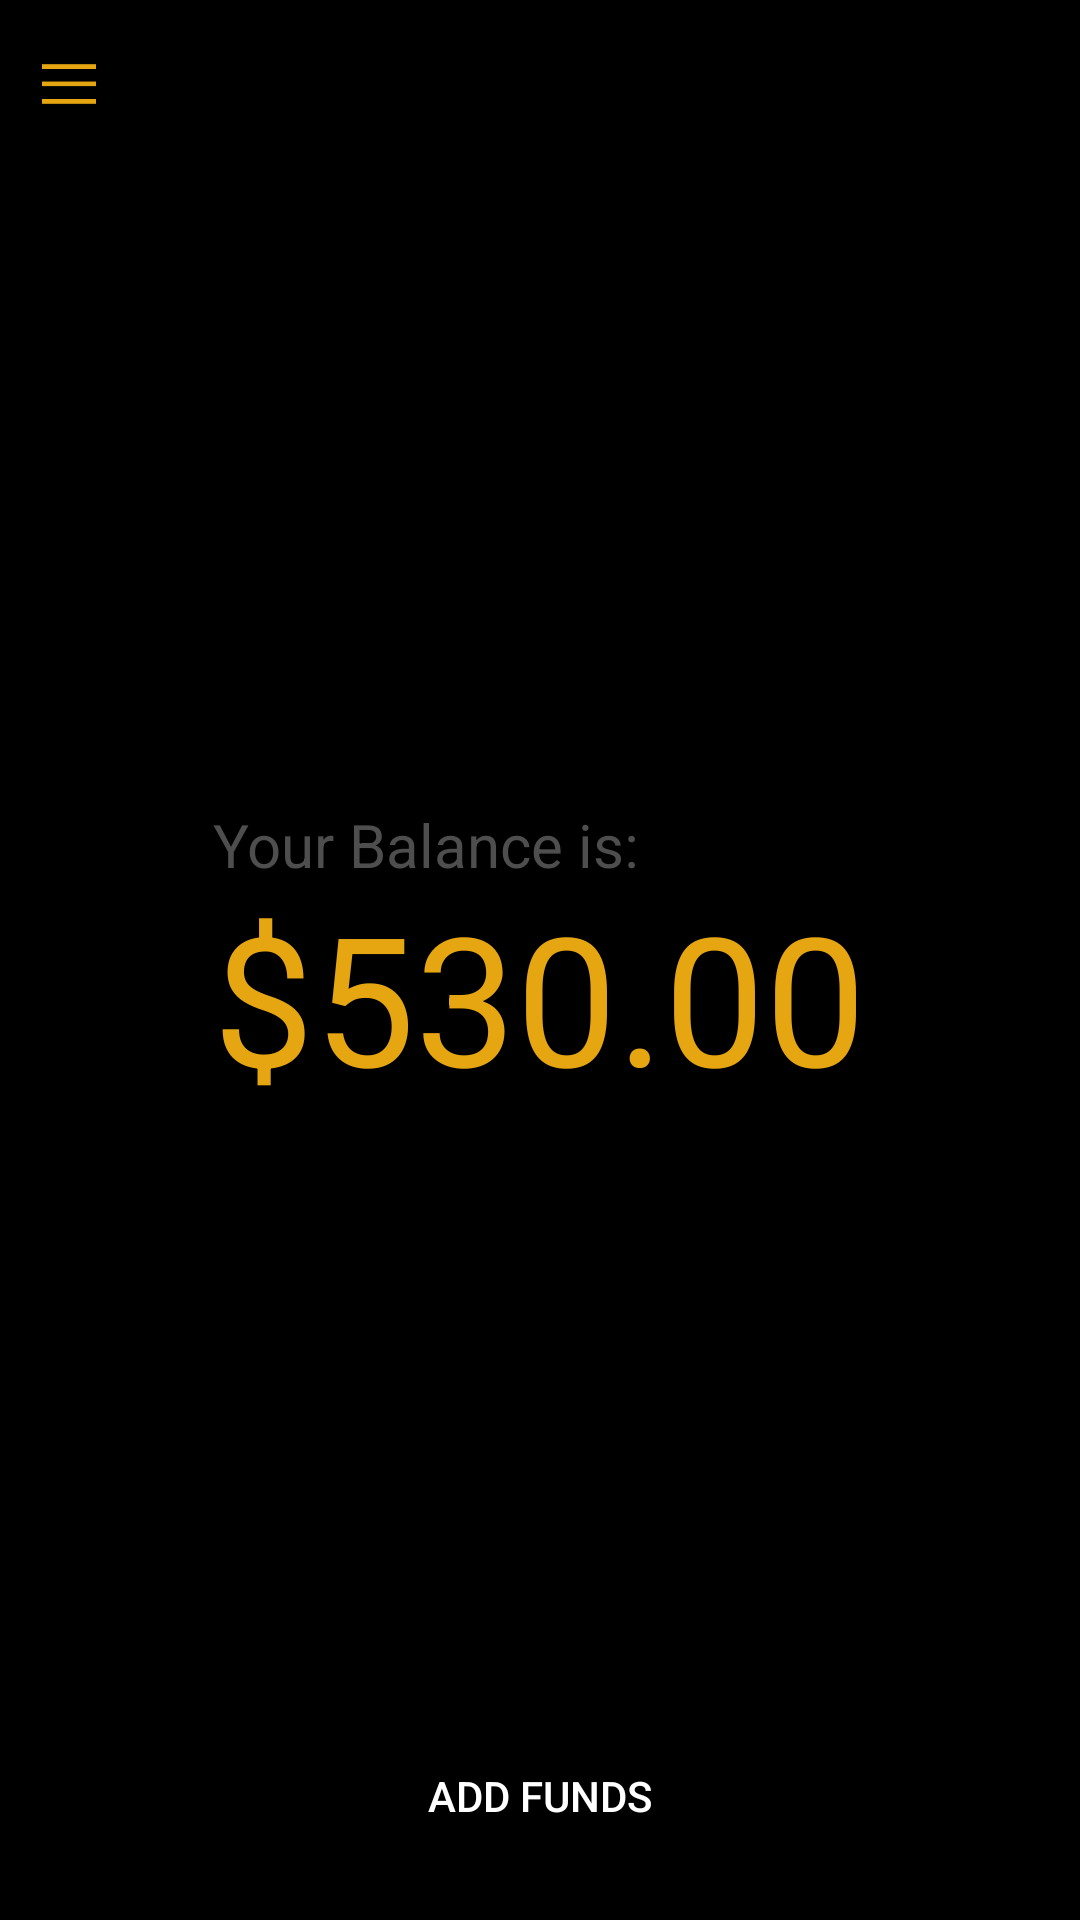

Android layout source for this screen:
<!-- AndroidManifest.xml: application theme CoazeTheme -->
<!-- res/layout/activity_balance.xml -->
<?xml version="1.0" encoding="utf-8"?>
<android.support.v4.widget.DrawerLayout xmlns:android="http://schemas.android.com/apk/res/android"
    xmlns:app="http://schemas.android.com/apk/res-auto"
    android:id="@+id/drawer_layout"
    android:layout_width="match_parent"
    android:layout_height="match_parent"
    android:fitsSystemWindows="true">

    <RelativeLayout xmlns:android="http://schemas.android.com/apk/res/android"
        android:layout_width="match_parent"
        android:layout_height="match_parent"
        android:background="@color/colorPrimaryDark">

        <RelativeLayout
            android:id="@+id/frame_container"
            android:layout_width="wrap_content"
            android:layout_height="wrap_content"
            android:layout_centerInParent="true"
            android:orientation="vertical"
            android:padding="12dp"
            >

            <TextView
                android:id="@+id/balanceLabel"
                android:layout_width="wrap_content"
                android:layout_height="wrap_content"
                android:layout_marginBottom="5dp"
                android:text="@string/a_text2"
                android:textColor="@color/text_color_grey_dark"
                android:textSize="20sp" />

            <TextView
                android:id="@+id/amountValue"
                android:layout_width="wrap_content"
                android:layout_height="wrap_content"
                android:layout_marginTop="@dimen/margin_big"
                android:text="@string/balance"
                android:textColor="@color/colorAccent"
                android:textSize="60sp" />
        </RelativeLayout>

        <include
            android:id="@+id/toolbar"
            layout="@layout/custom_toolbar"
            android:layout_width="match_parent"
            android:layout_height="?attr/actionBarSize"
            android:layout_alignParentTop="true"
            android:layout_gravity="center_horizontal" />

        <Button
            android:id="@+id/addFund"
            android:layout_width="150dp"
            android:layout_height="wrap_content"
            android:layout_alignParentBottom="true"
            android:layout_centerHorizontal="true"
            android:layout_marginBottom="@dimen/margin_standard"
            android:background="@drawable/corner_border_accent"
            android:gravity="center"
            android:padding="@dimen/margin_standard"
            android:text="@string/add"
            android:textColor="#fff" />

    </RelativeLayout>

    <android.support.design.widget.NavigationView
        android:id="@+id/navigation_view"
        android:layout_width="wrap_content"
        android:layout_height="match_parent"
        android:layout_gravity="start"
        app:headerLayout="@layout/drawer_header"
        app:menu="@menu/menu_drawer" />
</android.support.v4.widget.DrawerLayout>
<!-- res/layout/custom_toolbar.xml (included above) -->
<?xml version="1.0" encoding="utf-8"?>
<RelativeLayout xmlns:android="http://schemas.android.com/apk/res/android"
    android:layout_width="match_parent"
    android:layout_height="?attr/actionBarSize"
    android:orientation="horizontal">

    <ImageView
        android:id="@+id/leftIcon"
        android:layout_width="30dp"
        android:layout_height="30dp"
        android:layout_alignParentLeft="true"
        android:layout_centerVertical="true"
        android:layout_marginLeft="8dp"
        android:tint="@color/colorAccent"
        android:src="@drawable/ic_menu" />

    <TextView
        android:id="@+id/title"
        android:layout_width="wrap_content"
        android:layout_height="wrap_content"
        android:layout_centerInParent="true"
        android:text="Toolbar"
        android:textColor="@color/textColorPrimary"
        android:textSize="18dp"
        android:visibility="gone" />

    <ImageView
        android:id="@+id/rightIcon"
        android:layout_width="30dp"
        android:layout_height="30dp"
        android:layout_alignParentRight="true"
        android:layout_centerVertical="true"
        android:layout_marginRight="8dp"
        android:tint="@color/colorAccent"
        android:src="@drawable/ic_close"
        android:visibility="gone" />
</RelativeLayout>
<!-- res/layout/drawer_header.xml (included above) -->
<?xml version="1.0" encoding="utf-8"?>
<LinearLayout xmlns:android="http://schemas.android.com/apk/res/android"
    xmlns:app="http://schemas.android.com/apk/res-auto"
    android:layout_width="match_parent"
    android:layout_height="wrap_content"
    android:background="@android:color/white"
    android:orientation="vertical"
    android:theme="@style/ThemeOverlay.AppCompat.Dark">


    <LinearLayout
        android:id="@+id/linear_profile"
        android:layout_width="match_parent"
        android:layout_height="wrap_content"
        android:layout_weight="100"
        android:layout_marginTop="@dimen/margin_big"
        android:layout_marginBottom="@dimen/margin_big"
        android:gravity="center_vertical"
        android:orientation="horizontal"
        android:paddingLeft="8dp"
        android:theme="@style/ThemeOverlay.AppCompat.Dark">


        <com.pkmmte.view.CircularImageView
            android:layout_width="60dp"
            android:layout_height="60dp"
            android:layout_marginLeft="16dp"
            android:layout_marginRight="16dp"
            android:src="@drawable/friend5"

            app:shadow="false" />


        <LinearLayout
            android:layout_width="0dp"
            android:layout_height="wrap_content"
            android:layout_marginRight="16dp"
            android:layout_weight="70"
            android:gravity="left"
            android:orientation="vertical">

            <TextView
                android:id="@+id/username"
                android:layout_width="match_parent"
                android:layout_height="wrap_content"
                android:text="Bernard Lambert"
                android:textAppearance="@style/TextAppearance.AppCompat.Body1"
                android:textColor="#000"
                android:textSize="16sp" />

            <TextView
                android:id="@+id/useremail"
                android:layout_width="match_parent"
                android:layout_height="wrap_content"
                android:visibility="gone"
                android:lines="1"
                android:text="example@email.address"
                android:textColor="#000"
                android:textSize="12sp" />

        </LinearLayout>


        <ImageView
            android:layout_width="0dp"
            android:layout_height="20dp"
            android:layout_gravity="center_vertical"
            android:layout_marginRight="10dp"
            android:layout_weight="5"
            android:src="@drawable/arrow_right"
            android:tint="@color/colorAccent"/>


    </LinearLayout>

    <LinearLayout
        android:layout_width="match_parent"
        android:layout_height="wrap_content"
        android:layout_weight="100"
        android:gravity="center_vertical"
        android:visibility="gone"
        android:orientation="horizontal"
        android:theme="@style/ThemeOverlay.AppCompat.Dark">


        <ImageView
            android:layout_width="60dp"
            android:layout_height="60dp"
            android:layout_marginLeft="16dp"
            android:layout_marginRight="16dp"
            android:src="@null" />


        <LinearLayout
            android:layout_width="0dp"
            android:layout_height="wrap_content"
            android:layout_weight="75"
            android:orientation="vertical">

            <TextView
                android:id="@+id/userbalance"
                android:layout_width="match_parent"
                android:layout_height="wrap_content"
                android:layout_marginLeft="8dp"
                android:text="$530.00"
                android:textAppearance="@style/TextAppearance.AppCompat.Body1"
                android:textColor="@color/colorAccent"
                android:textSize="22sp" />


        </LinearLayout>


        <ImageView
            android:layout_width="0dp"
            android:layout_height="20dp"
            android:layout_gravity="center_vertical"
            android:layout_marginRight="16dp"
            android:layout_weight="0"
            android:src="@null" />


    </LinearLayout>

    <View
        android:layout_width="match_parent"
        android:layout_height="1dp"
        android:background="@color/CoazePrimaryGrayColor" />


</LinearLayout>
<!-- resources referenced by this layout -->
<resources>
  <item name="CoazePrimaryGrayColor" type="color">#ffd0d0d0</item>
  <item name="colorAccent" type="color">#e5a612</item>
  <item name="colorPrimaryDark" type="color">#FF000000</item>
  <color name="textColorPrimary">#FFFFFF</color>
  <color name="text_color_grey_dark">#4e4e4e</color>
  <dimen name="margin_big">24dp</dimen>
  <dimen name="margin_standard">16dp</dimen>
  <!-- drawable arrow_right: png bitmap (drawable, 473 bytes) -->
  <!-- drawable ic_close: png bitmap (drawable, 906 bytes) -->
  <!-- drawable ic_menu: png bitmap (drawable-hdpi, 184 bytes) -->
  <string name="a_text2">Your Balance is:</string>
  <string name="add">ADD FUNDS</string>
  <string name="balance">$530.00</string>
  <style name="CoazeTheme" parent="Theme.AppCompat.Light.NoActionBar">
          
          <item name="colorPrimary">@color/colorPrimary</item>
  
          
          <item name="colorPrimaryDark">@color/colorPrimaryDark</item>
  
          
          <item name="colorAccent">@color/colorAccent</item>
  
          
          <item name="android:windowBackground">@color/CoazeWindowBackground</item>
  
          
          <item name="android:windowAnimationStyle">@null</item>
  
      </style>
  <item name="colorPrimary" type="color">#FF000000</item>
  <item name="CoazeWindowBackground" type="color">#f5f5f5</item>
</resources>
